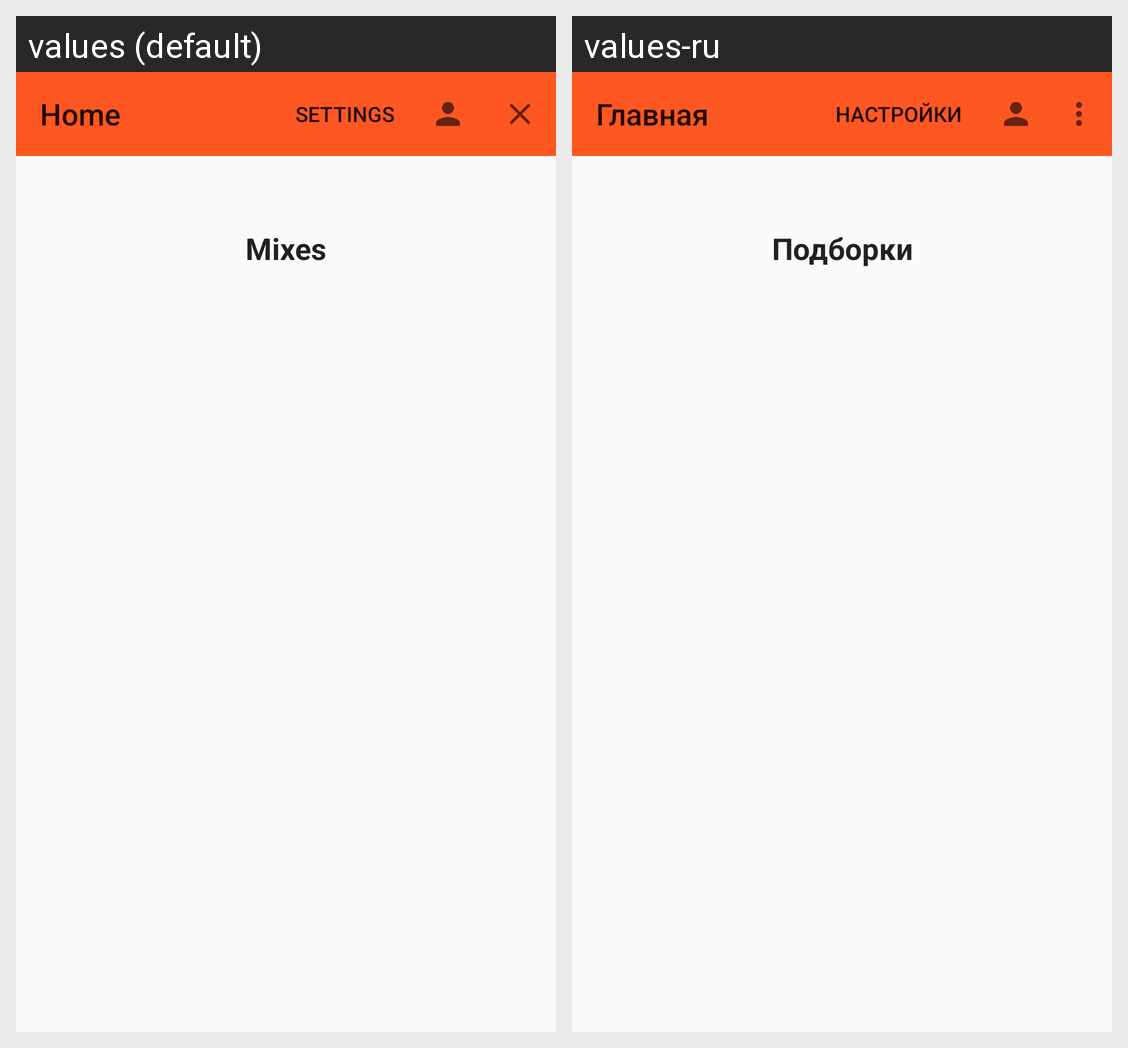

Strings drawn on this Android screen and how each of the app's shown locales translates them:
Android screen res/layout/fragment_home.xml rendered under 2 locales, left to right: values (default), values-ru. Device: Nexus 5 (rendered at 1080×1920; each locale shown at half size, 540×960, under a caption strip naming it); theme AppTheme.
Strings drawn on this screen, with the default value and each locale's value (text and hints the layout hard-codes, and strings that could not be matched under every locale, appear in the picture but are not listed):

title_home
  values: Home
  values-ru: Главная

mixes
  values: Mixes
  values-ru: Подборки
